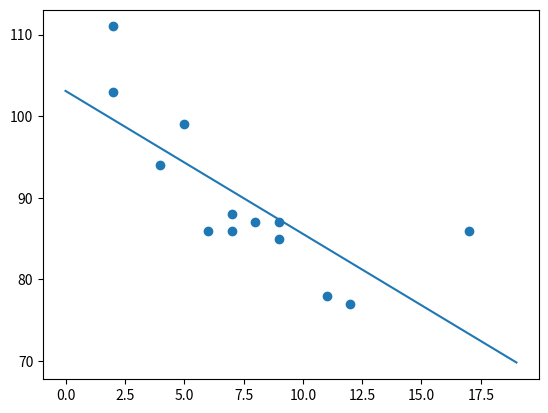

The matplotlib source for this figure:
#Simple LinReg program
import numpy as np
import matplotlib.pyplot as plt

x = [5, 7, 8, 7, 2, 17, 2, 9, 4, 11, 12, 9, 6]
y = [99, 86, 87, 88, 111, 86, 103, 87, 94, 78, 77, 85, 86]
num, den = 0, 0

x_bar = np.mean(x)
y_bar = np.mean(y)

for i in range(len(x)):
    num += (x[i] - x_bar) * (y[i] - y_bar)
    den += (x[i] - x_bar) ** 2
    
k = num/den

intercept = y_bar - (k * x_bar)

def prediction(x):
    return(intercept + (x * k))

x_tests = np.arange(0, 20, 1)

plt.scatter(x, y)
plt.plot(x_tests, prediction(x_tests))
plt.show()
